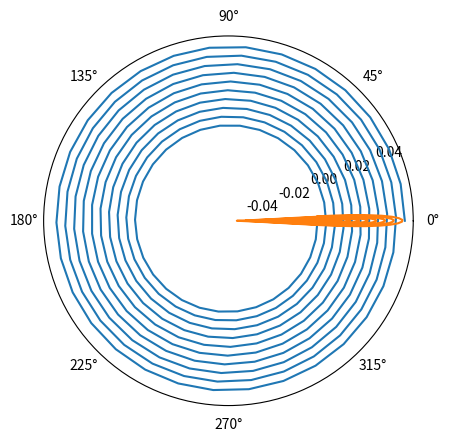
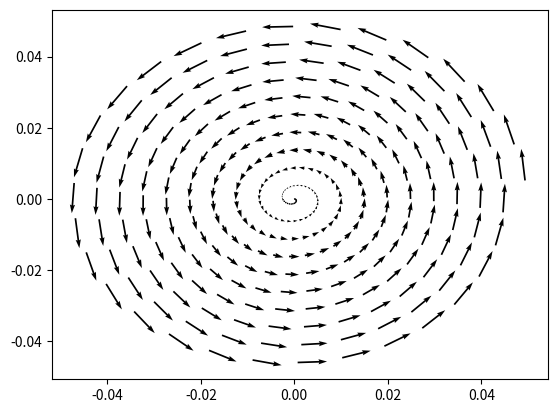

Write Python code to recreate these figures, in order. (Note: this script raises an exception after producing the figures.)
#!/usr/bin/env python
# coding: utf-8

# Espira em Coordenadas Polares
import numpy as np
import matplotlib.pyplot as plt
from itertools import product
from mpl_toolkits.mplot3d import Axes3D

# Parameters
R = 5e-2
N = 10
e = 5e-3
d = 1e-2
numsteps = 300

# Variables
i = 1.

# r_L, theta: coordenadas polares no condutor
theta = np.linspace(0, 2*N*np.pi, numsteps)
r_L = R - e/(2*np.pi)*theta

plt.polar(theta, r_L)
plt.grid()
plt.show(True)


# Espira em Coordenadas Cartesianas

# x_L, y_L, z_L: coordenadas retângulares no condutor
x_L = r_L * np.cos(theta)
y_L = r_L * np.sin(theta)
z_L = np.zeros(len(x_L))

plt.plot(x_L, y_L)
plt.show(True)

# # Elementos do condutor orientado

#dx_L, dy_L dz_L: coordenadas dos elementos do contudor
dX_L = x_L[1:] - x_L[:-1]
dY_L = y_L[1:] - y_L[:-1]
dZ_L = np.zeros(len(dX_L))

# X_L, Y_L: coordenadas dos pontos médios dos elementos do condutor
X_L = (x_L[1:] + x_L[:-1])/2
Y_L = (y_L[1:] + y_L[:-1])/2

fig, ax = plt.subplots()
q = ax.quiver(X_L, Y_L, dX_L, dY_L)
fig.show(True)

x_Blist = list()
y_Blist = list()
z_Blist = list()
x_Plist = list()
y_Plist = list()
z_Plist = list()
for x_P, y_P, z_P in product(np.arange(-.06, .06, .01), np.arange(-.06, .06, .01), np.arange(0, .06, .01)):
    x_Plist.append(x_P)
    y_Plist.append(y_P)
    z_Plist.append(z_P)
    X_R = (x_P- x_0 for x_0 in x_L)
    Y_R = (y_P - y_0 for y_0 in y_L)
    Z_R = (y_P - z_0 for z_0 in z_L)
    # print(*X_R, *Y_R, *Z_R)
    B = 0
    for x_r, y_r, z_r, dx_L, dy_L, dz_L in zip(X_R, Y_R, Z_R, dX_L, dY_L, dZ_L):
        r_squared = x_r**2 + y_r**2 + z_r**2
        x_r_hat = x_r / r_squared**5
        y_r_hat = y_r / r_squared**5
        z_r_hat = z_r / r_squared**5
        dl = np.array((dx_L, dy_L, dz_L))
        r_hat = np.array((x_r_hat, y_r_hat, z_r_hat))
        B += 1e-7*i*np.cross(dl, r_hat)/r_squared
    x_Blist.append(B[0])
    y_Blist.append(B[1])
    z_Blist.append(B[2])
fig = plt.figure()
aux = fig.gca(projection='3d')
aux.quiver(x_Plist, y_Plist, z_Plist, x_Blist, y_Blist, z_Blist, length=.01, normalize=True)
plt.show(True)


